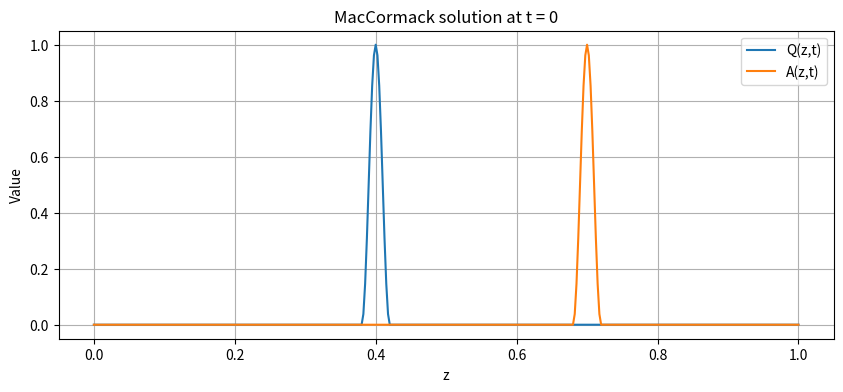
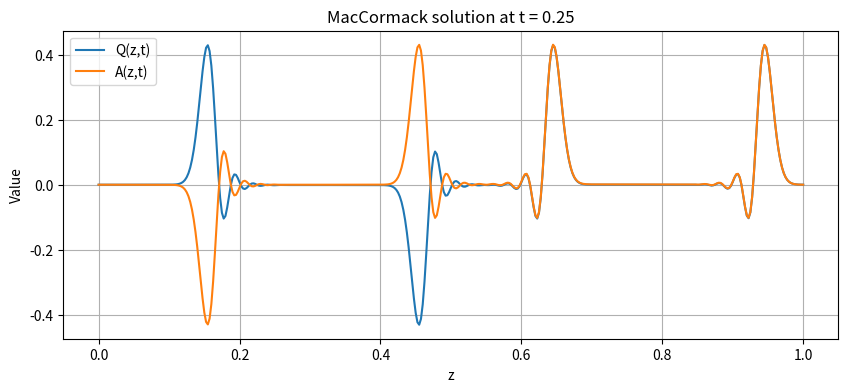
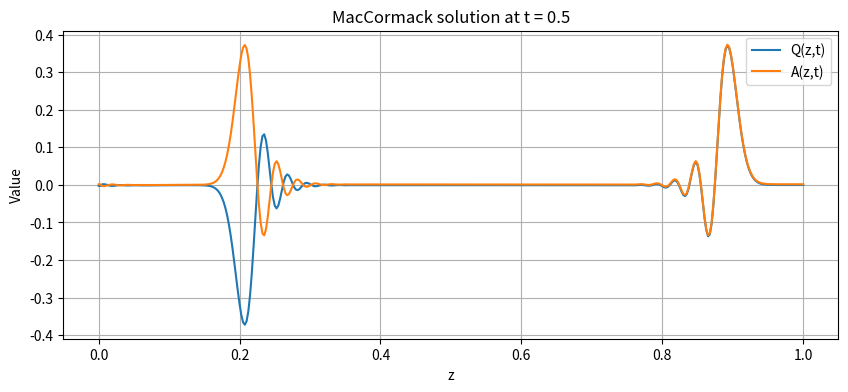
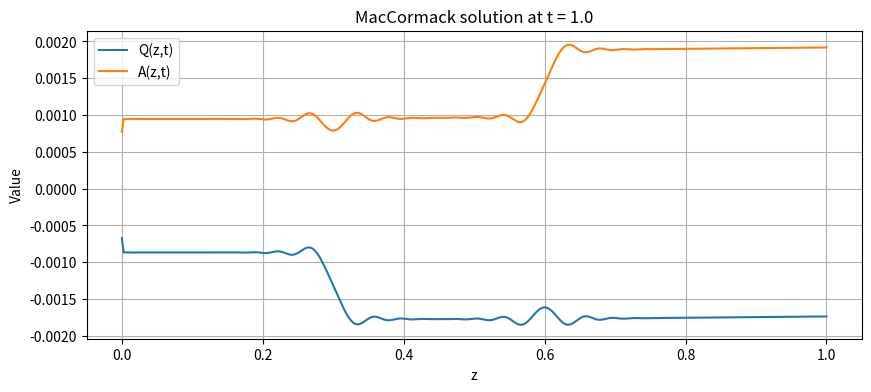
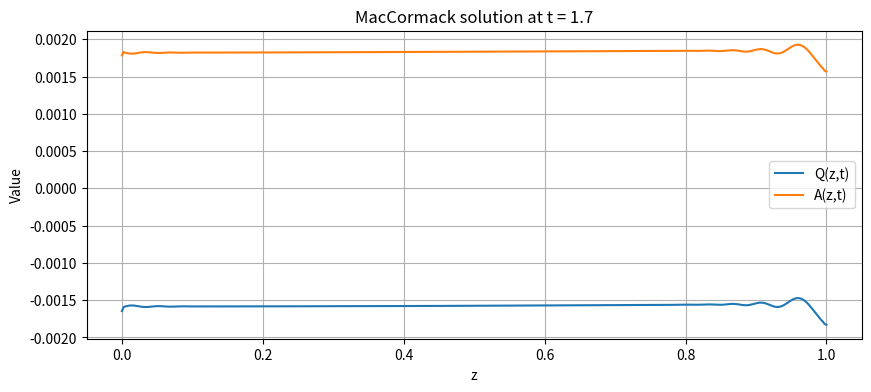
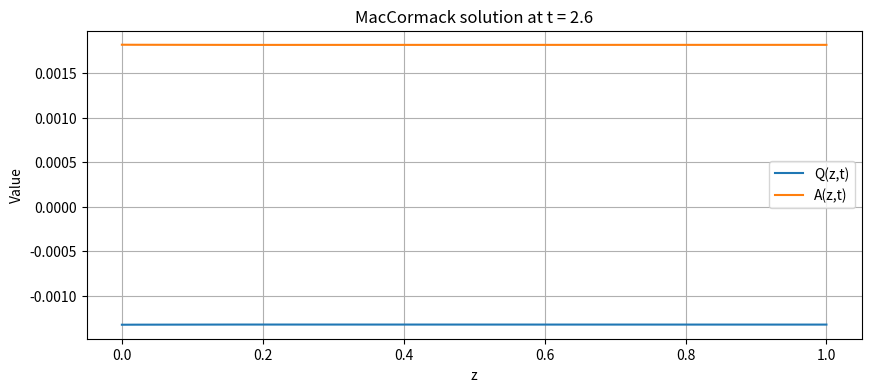

These figures' Python source, in order:
import numpy as np
import matplotlib.pyplot as plt

# Parameters
L = 1.0
Nx = 400
dz = L / Nx
z = np.linspace(0, L, Nx+1)

Tfinal = 2.6
c = 1.0              # wave speed 
CFL = 0.4
dt = CFL * dz / c
Nt = int(Tfinal / dt) + 1
dt = Tfinal / Nt

epsilon = 0.02


# Smooth cosine bump
def bump(z, center, eps, amp=1.0):
    s = (z - center) / eps
    out = np.zeros_like(z)
    mask = np.abs(s) < 1
    out[mask] = amp * 0.5 * (1 + np.cos(np.pi * s[mask]))
    return out


# Initial conditions
Q = bump(z, 0.4, epsilon)
A = bump(z, 0.7, epsilon)


# snapshots
save_times = [0, 0.25, 0.5, 1.0, 1.7, 2.6]
saved = {t: None for t in save_times}
saved[0] = (Q.copy(), A.copy())

def flux(Q, A):
    return np.array([A, Q])  # F = (A, Q)

t = 0
for n in range(1, Nt+1):

    # Apply  BCs
    Q[0], Q[-1] = Q[1], Q[-2]
    A[0], A[-1] = A[1], A[-2]

    # Compute fluxes
    F_Q, F_A = flux(Q, A)


    Qp = Q.copy()
    Ap = A.copy()

    Qp[:-1] = Q[:-1] - dt/dz * (F_Q[1:] - F_Q[:-1]) - (dt/5)*Q[:-1]
    Ap[:-1] = A[:-1] - dt/dz * (F_A[1:] - F_A[:-1])

    # Apply BCs to predictor
    Qp[0], Qp[-1] = Qp[1], Qp[-2]
    Ap[0], Ap[-1] = Ap[1], Ap[-2]

    # Flux of predicted values
    F_Qp, F_Ap = flux(Qp, Ap)

    # Corrector step
    Q_new = 0.5*(Q + Qp - dt/dz*(F_Qp - np.roll(F_Qp, 1)) - (dt/5)*Qp)
    A_new = 0.5*(A + Ap - dt/dz*(F_Ap - np.roll(F_Ap, 1)))

    Q, A = Q_new, A_new
    t = n * dt

    # Save snapshots
    for ts in save_times:
        if saved[ts] is None and t >= ts - 1e-6:
            saved[ts] = (Q.copy(), A.copy())

# Plot results
for ts in save_times:
    Qs, As = saved[ts]
    plt.figure(figsize=(10,4))
    plt.plot(z, Qs, label='Q(z,t)')
    plt.plot(z, As, label='A(z,t)')
    plt.title(f"MacCormack solution at t = {ts}")
    plt.xlabel("z")
    plt.ylabel("Value")
    plt.grid(True)
    plt.legend()
    plt.show()



#need to  add units
#Need to recheck codes 18/11/2025